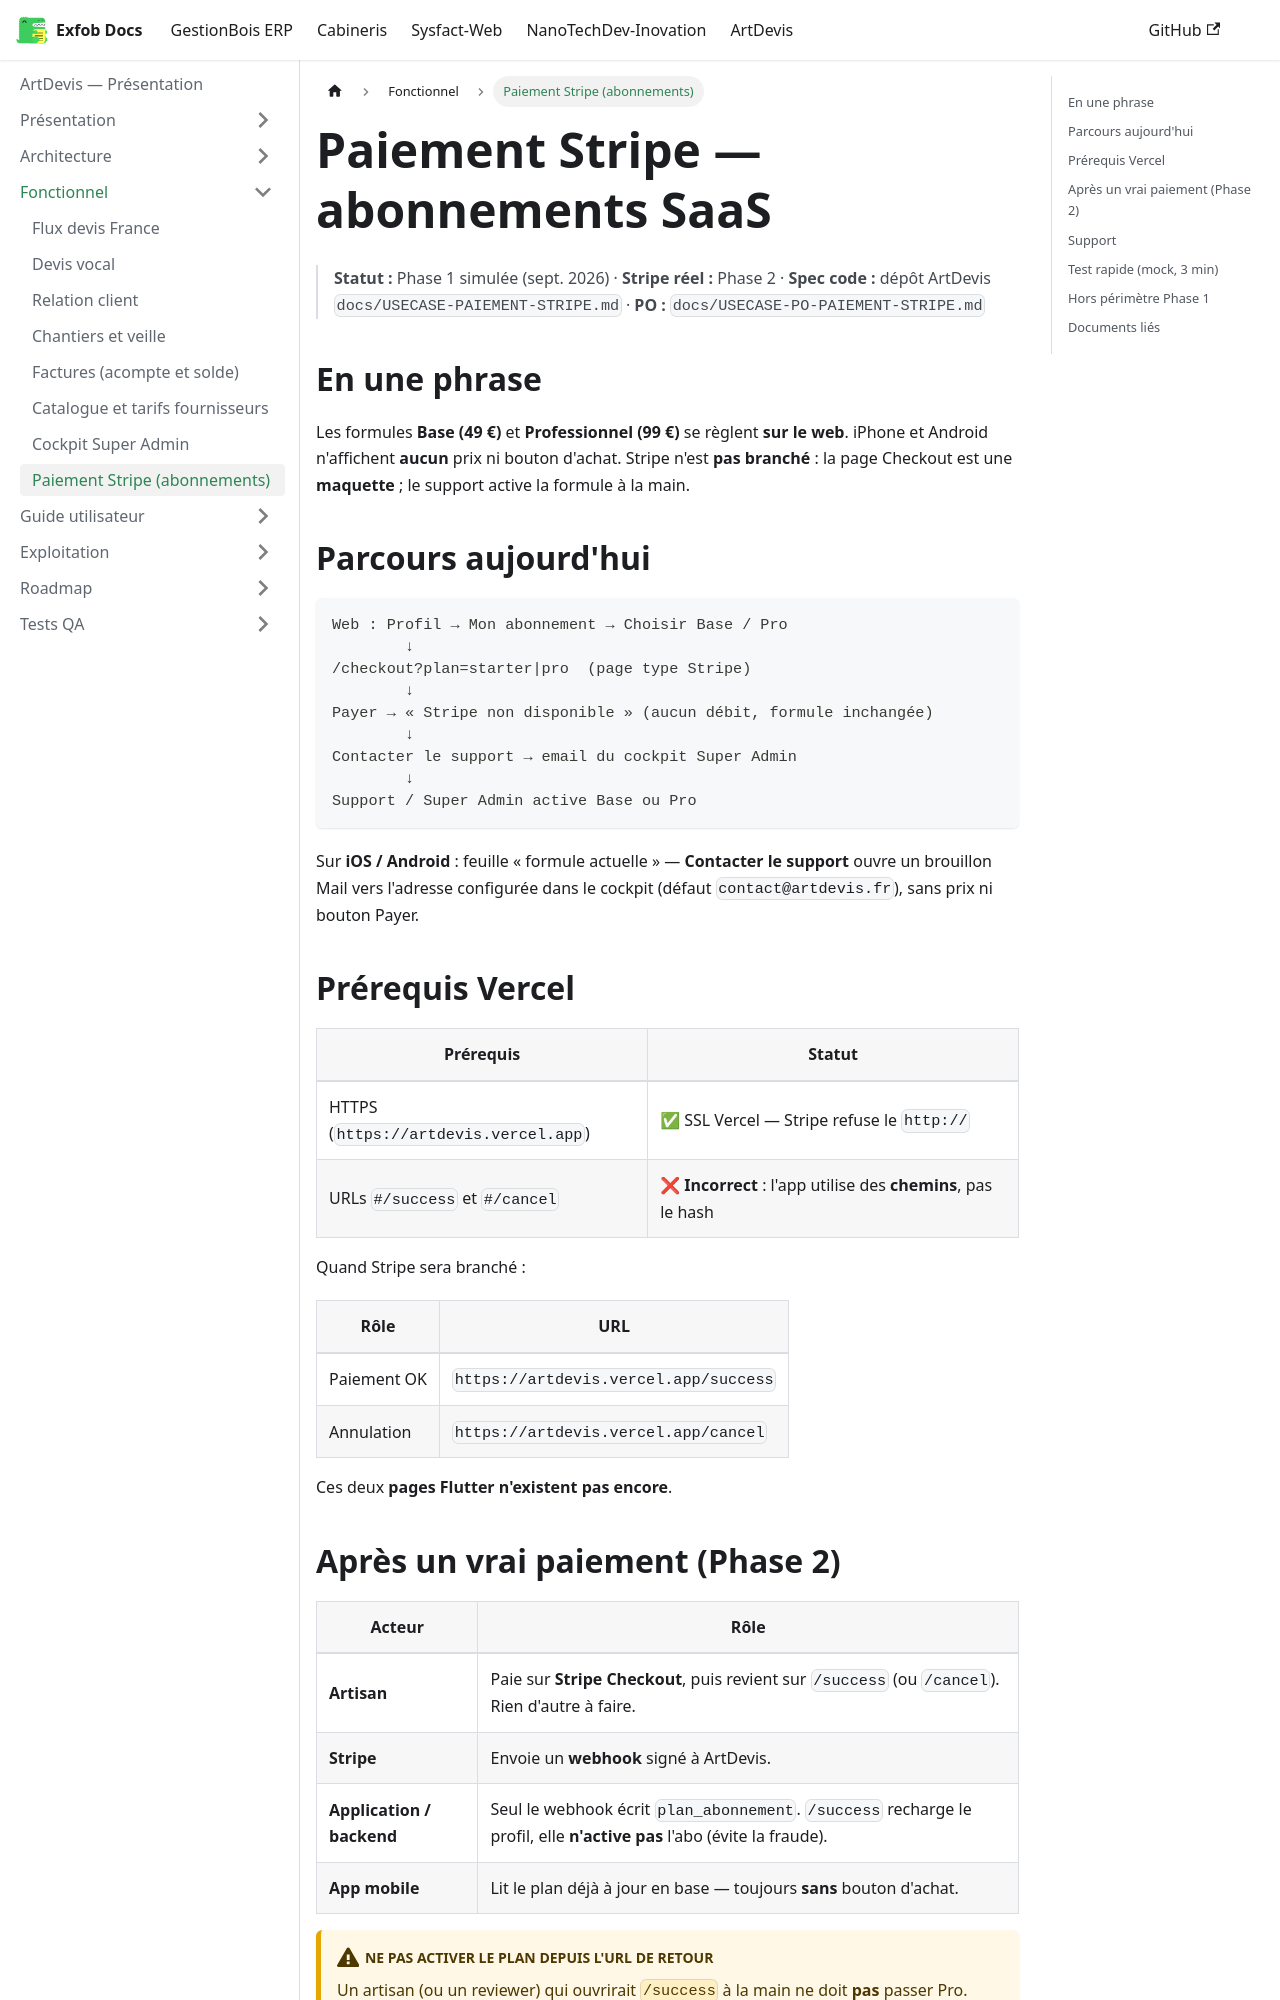

repository: CamertechDev/nanotech-docs · page: artdevis/fonctionnel/paiement-stripe/index.html · generator: docusaurus

---
sidebar_position: 8
title: Paiement Stripe (abonnements)
description: Checkout web simulé, HTTPS Vercel, retours /success et /cancel, webhook Phase 2. Aucun achat in-app iOS/Android.
---

# Paiement Stripe — abonnements SaaS

> **Statut :** Phase 1 simulée (sept. 2026) · **Stripe réel :** Phase 2 · **Spec code :** dépôt ArtDevis `docs/USECASE-PAIEMENT-STRIPE.md` · **PO :** `docs/USECASE-PO-PAIEMENT-STRIPE.md`

## En une phrase

Les formules **Base (49 €)** et **Professionnel (99 €)** se règlent **sur le web**. iPhone et Android n'affichent **aucun** prix ni bouton d'achat. Stripe n'est **pas branché** : la page Checkout est une **maquette** ; le support active la formule à la main.

## Parcours aujourd'hui

```
Web : Profil → Mon abonnement → Choisir Base / Pro
        ↓
/checkout?plan=starter|pro  (page type Stripe)
        ↓
Payer → « Stripe non disponible » (aucun débit, formule inchangée)
        ↓
Contacter le support → email du cockpit Super Admin
        ↓
Support / Super Admin active Base ou Pro
```

Sur **iOS / Android** : feuille « formule actuelle » — **Contacter le support** ouvre un brouillon Mail vers l'adresse configurée dans le cockpit (défaut `contact@artdevis.fr`), sans prix ni bouton Payer.

## Prérequis Vercel

| Prérequis | Statut |
| --- | --- |
| HTTPS (`https://artdevis.vercel.app`) | ✅ SSL Vercel — Stripe refuse le `http://` |
| URLs `#/success` et `#/cancel` | ❌ **Incorrect** : l'app utilise des **chemins**, pas le hash |

Quand Stripe sera branché :

| Rôle | URL |
| --- | --- |
| Paiement OK | `https://artdevis.vercel.app/success` |
| Annulation | `https://artdevis.vercel.app/cancel` |

Ces deux **pages Flutter n'existent pas encore**.
